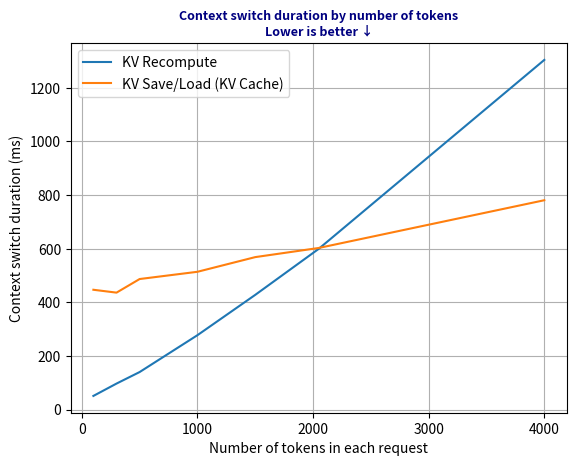

The matplotlib source for this figure:
import matplotlib.pyplot as plt
import numpy as np
from scipy.interpolate import make_interp_spline
import matplotlib.pyplot as plt

# context size
x_axis = np.array([100, 300, 500, 1000, 1500, 2048, 4000])

# ms/token
#kv_reset = np.array([18.6,22.6,26.6,41,55, 73, 1460])
kv_reset = np.array([51.6,97.6,140.6,278,428.3, 599.5, 1304])
state_restore = np.array([252+195.3, 249.3+187.3, 280+207.3, 305+209.3, 341+228, 382+221, 521+260]) # avg save time + avg load time

# smooth out curves
#x_axis_new = np.linspace(x_axis.min(), x_axis.max(), 500)



#plt.title("LLM-OS overhead")
plt.title("Context switch duration by number of tokens\nLower is better ↓", fontsize=9, color="navy", weight="bold")
plt.xlabel("Number of tokens in each request")
plt.ylabel("Context switch duration (ms)")
plt.plot(x_axis, kv_reset, label = 'KV Recompute')
plt.plot(x_axis, state_restore, label = 'KV Save/Load (KV Cache)')
plt.legend()
plt.grid()
x_ticks = np.linspace(0, 4000, 5, dtype=int)
plt.xticks(x_ticks, (str(i) for i in x_ticks))

plt.savefig('context_switch_ctx_4096.png', format='png', dpi=1200)
#plt.show()

